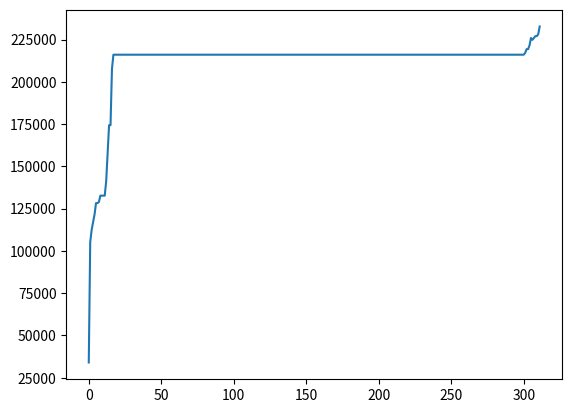

Generate this figure with matplotlib:
import numpy as np
from matplotlib import pyplot as plt

bit_length = 6

function = lambda x : pow(x,3) + 9

def create_individual():
    individual = np.array([])
    k = np.random.randint(low=2,high=4)
    individual = np.zeros((1,6-k))
    individual = np.append(individual,np.ones((1,k)))
    np.random.shuffle(individual)

    return individual

def population_initialization():
    population = create_individual()
    for i in range(9):
        individual = create_individual()        
        population = np.vstack([population,individual])

    return population

def binary_to_decimal(individual):
    number = 0
    k = 5
    for i in range(6):
        number = number + (individual[i] * pow(2,k-i))
    return number

def fitness_calculation(population):
    
    Y = np.array([])
    _sum = 0
    for i in range(10):
        number = binary_to_decimal(population[i])
        Y = np.append(Y,function(number))
        _sum = _sum + function(number)
    
    fitness = []
    fitness[:] = Y[:] / _sum

    return fitness

def parent_selection(population, fitness):
    temp_population = []
    for i in range(10):
        temp_population.append(binary_to_decimal(population[i]))
    
    # print(fitness)
    # print(temp_population)
    parent = np.random.choice(temp_population,size=10,p=fitness)
    # print(parent)
    return parent

def crossover(parent):
    k = np.random.randint(low=1,high=6)
    
    x = np.array(list(np.binary_repr(int(parent[0]),width=6)), dtype=float)
    y = np.array(list(np.binary_repr(int(parent[9]),width=6)), dtype=float)
    
    children = np.array(x[:k])
    children = np.append(children,y[k:])

    temp = np.array(x[k:])
    temp = np.append(temp,y[:k])
        
    children = np.vstack([children,temp])

    for i in range(1,5):
        
        x = np.array([list(np.binary_repr(int(parent[i]),width=6))], dtype=float)
        y = np.array([list(np.binary_repr(int(parent[9-i]),width=6))], dtype=float)

        k = np.random.randint(low=1,high=6)
        temp = np.array(x[:k])
        temp = np.append(temp,y[k:])
        
        children = np.vstack([children,temp])

        temp = np.array(x[k:])
        temp = np.append(temp,y[:k])
        
        children = np.vstack([children,temp])
    
    return children

def mutation(children):
    k = np.random.randint(low=1,high=10)
    i = np.random.randint(low=0,high=6)
    if(children[k][i] == 1):
        children[k][i] = 0
    else:
        children[k][i] = 1
    
    
def survivor_selection(population,chilldren):
    temp_children = []
    for i in range(10):
        temp_children.append(binary_to_decimal(children[i]))
    
    temp_population = []
    for i in range(10):
        temp_population.append(binary_to_decimal(population[i]))
    
    sort_children = sorted(temp_children)
    sort_population = sorted(temp_population)

    population_new = np.array(list(np.binary_repr(int(sort_children[9]),width=6)), dtype=float)

    for i in range(1,8):
        population_new = np.vstack([population_new,np.array(list(np.binary_repr(int(sort_children[9-i]),width=6)), dtype=float)])
    
    for i in range(8,10):
        population_new = np.vstack([population_new,np.array(list(np.binary_repr(int(sort_population[i]),width=6)), dtype=float)])
    
    return population_new

def average_fitness(population):
    temp_population = []
    _sum = 0
    for i in range(10):
        number = binary_to_decimal(population[i])
        _sum = _sum + function(number)

    _sum = _sum/10 
    return _sum
    

if(__name__ == "__main__"):
    population = population_initialization()
    i = 0
    avg_fitness = []
    itr = []
    result = False
    while(True):
        fitness = fitness_calculation(population)
        avg_fitness.append(average_fitness(population))
        # print(fitness)
        parent = parent_selection(population, fitness)
        print(parent)
        itr.append(i)
        for x in parent:
            if(x == 63):
                result = True
                
        if(result):
            break        
        children = crossover(parent)
        if(i % 100 == 0):
            mutation(children)
        population = survivor_selection(population,children)
        
        i = i + 1

    print(i)
    plt.plot(itr,avg_fitness)
    plt.show()
